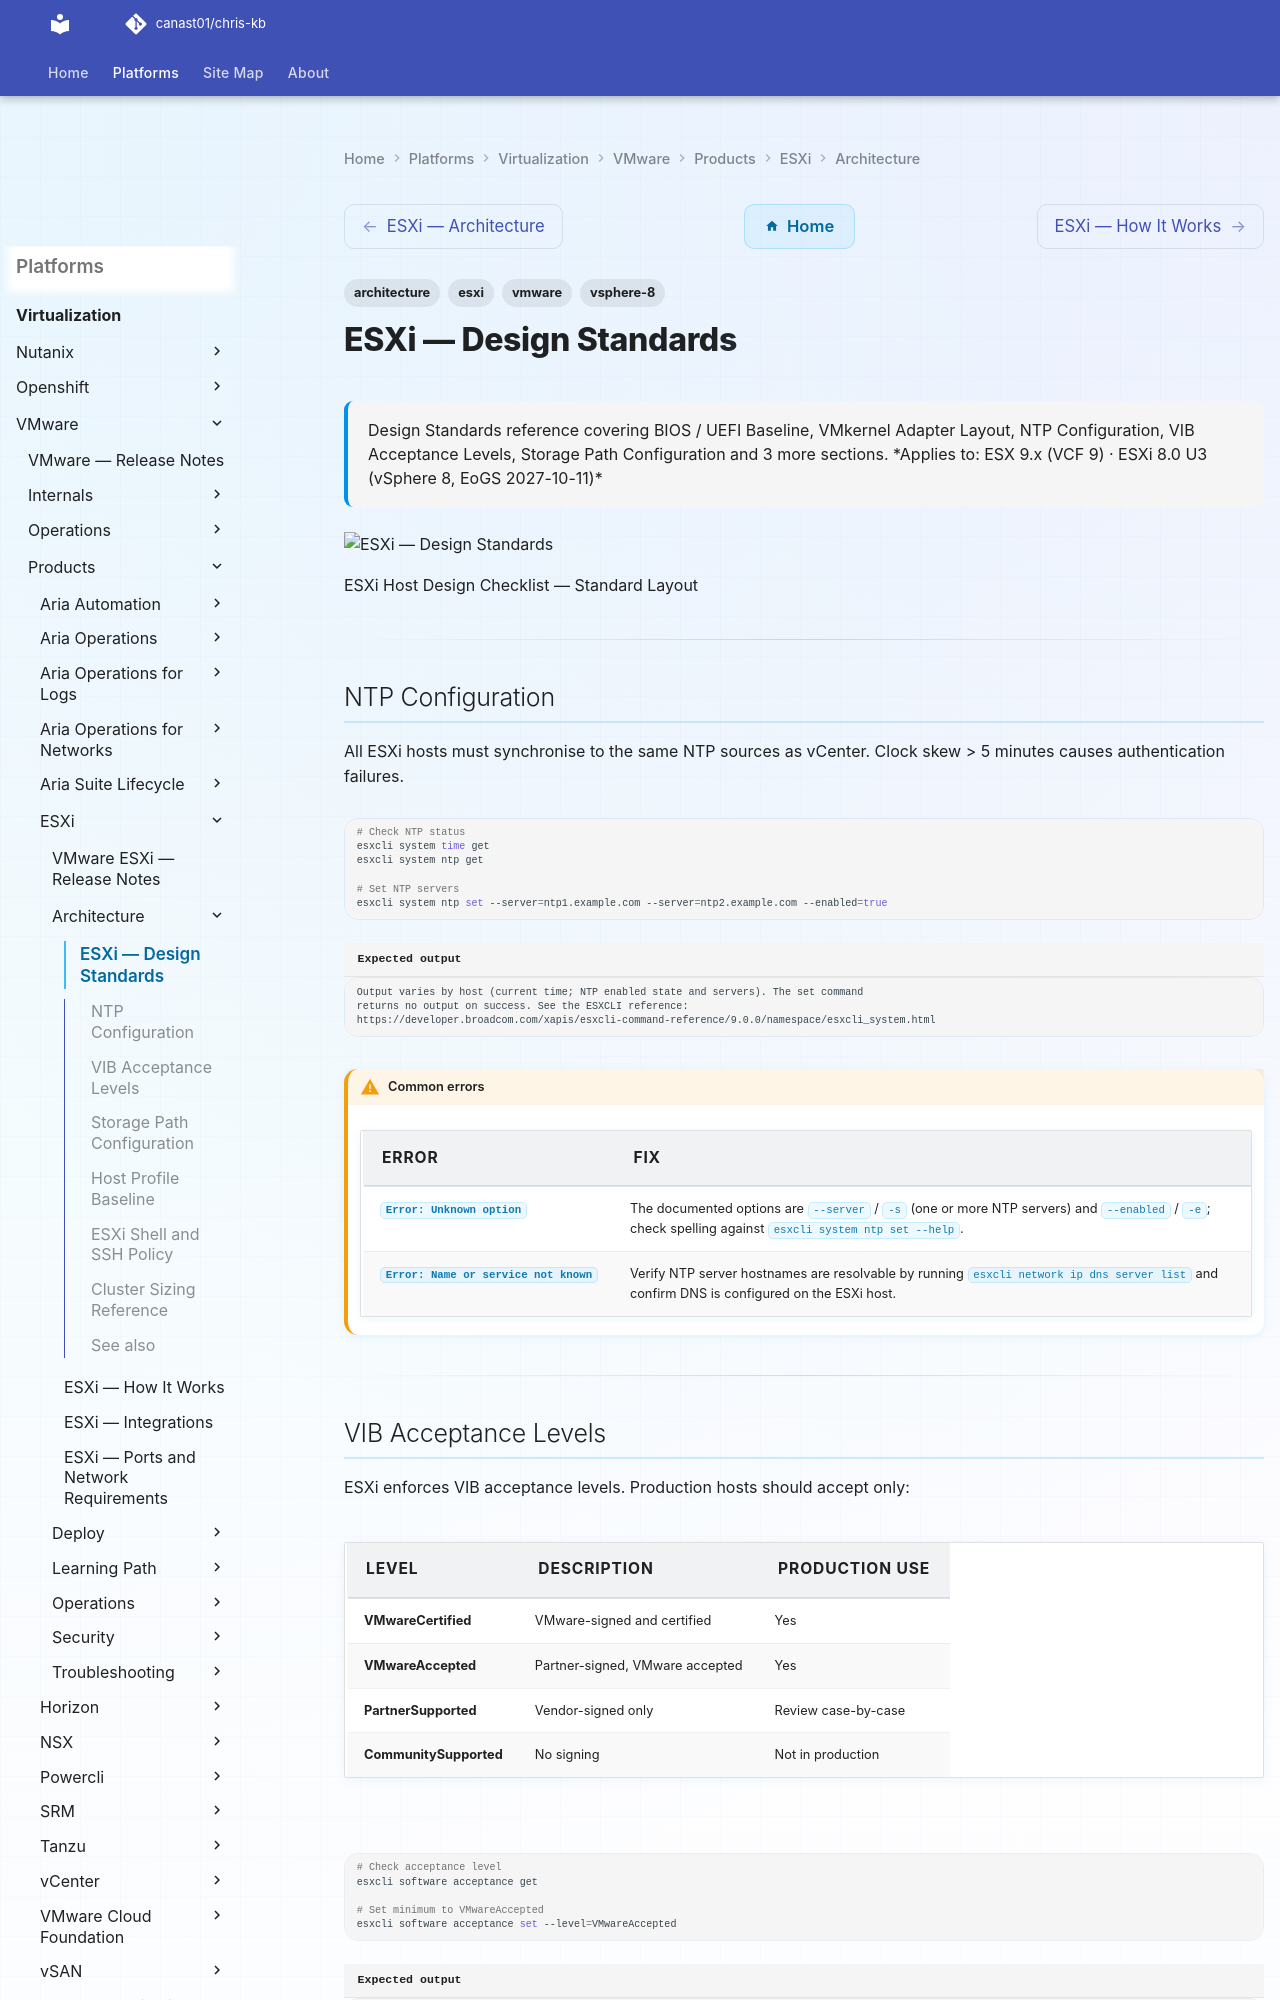

repository: canast01/chris-kb · page: virtualization/vmware/products/esxi/architecture/design-standards/index.html · generator: mkdocs

---
tags:
  - architecture
  - esxi
  - vmware
  - vsphere-8
description: "Design Standards reference covering BIOS / UEFI Baseline, VMkernel Adapter Layout, NTP Configuration, VIB Acceptance Levels, Storage Path Configuration..."
---
# ESXi — Design Standards

<div class="kb-summary">
Design Standards reference covering BIOS / UEFI Baseline, VMkernel Adapter Layout, NTP Configuration, VIB Acceptance Levels, Storage Path Configuration and 3 more sections.

*Applies to: ESX 9.x (VCF 9) · ESXi 8.0 U3 (vSphere 8, EoGS 2027-10-11)*
</div>
![ESXi — Design Standards](../../../../../assets/virtualization-vmware-esxi-architecture-design-standards.svg)

ESXi Host Design Checklist — Standard Layout

---

## NTP Configuration

All ESXi hosts must synchronise to the same NTP sources as vCenter. Clock skew > 5 minutes causes authentication failures.

```bash
# Check NTP status
esxcli system time get
esxcli system ntp get

# Set NTP servers
esxcli system ntp set --server=ntp1.example.com --server=ntp2.example.com --enabled=true
```


```text title="Expected output"
Output varies by host (current time; NTP enabled state and servers). The set command
returns no output on success. See the ESXCLI reference:
https://developer.broadcom.com/xapis/esxcli-command-reference/9.0.0/namespace/esxcli_system.html
```

!!! warning "Common errors"
    | Error | Fix |
    |---|---|
    | `Error: Unknown option` | The documented options are `--server` / `-s` (one or more NTP servers) and `--enabled` / `-e`; check spelling against `esxcli system ntp set --help`. |
    | `Error: Name or service not known` | Verify NTP server hostnames are resolvable by running `esxcli network ip dns server list` and confirm DNS is configured on the ESXi host. |
---
